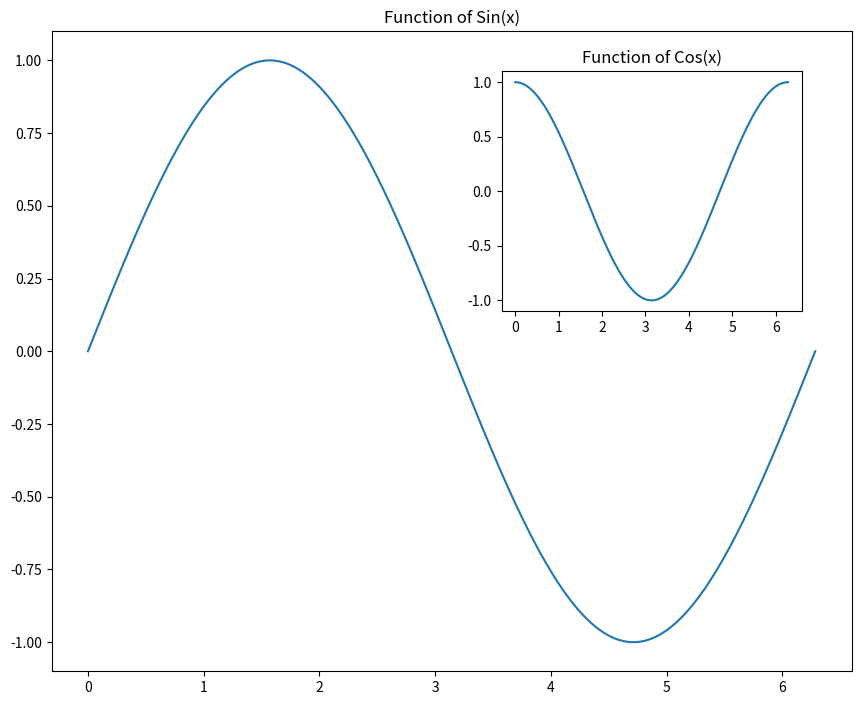

Generate this figure with matplotlib:
import matplotlib.pyplot as plt  
import numpy as np 
fig=plt.figure(figsize=[10, 8])            
x=np.linspace(0, 2*np.pi, 360)              
ax1=fig.add_axes([0.1, 0.1, 0.8, 0.8])     
ax1.plot(x, np.sin(x))
ax2=fig.add_axes([0.55, 0.55, 0.3, 0.3])     
ax2.plot(x, np.cos(x))    
ax1.set_title('Function of Sin(x)')      
ax2.set_title('Function of Cos(x)')         
plt.show()              